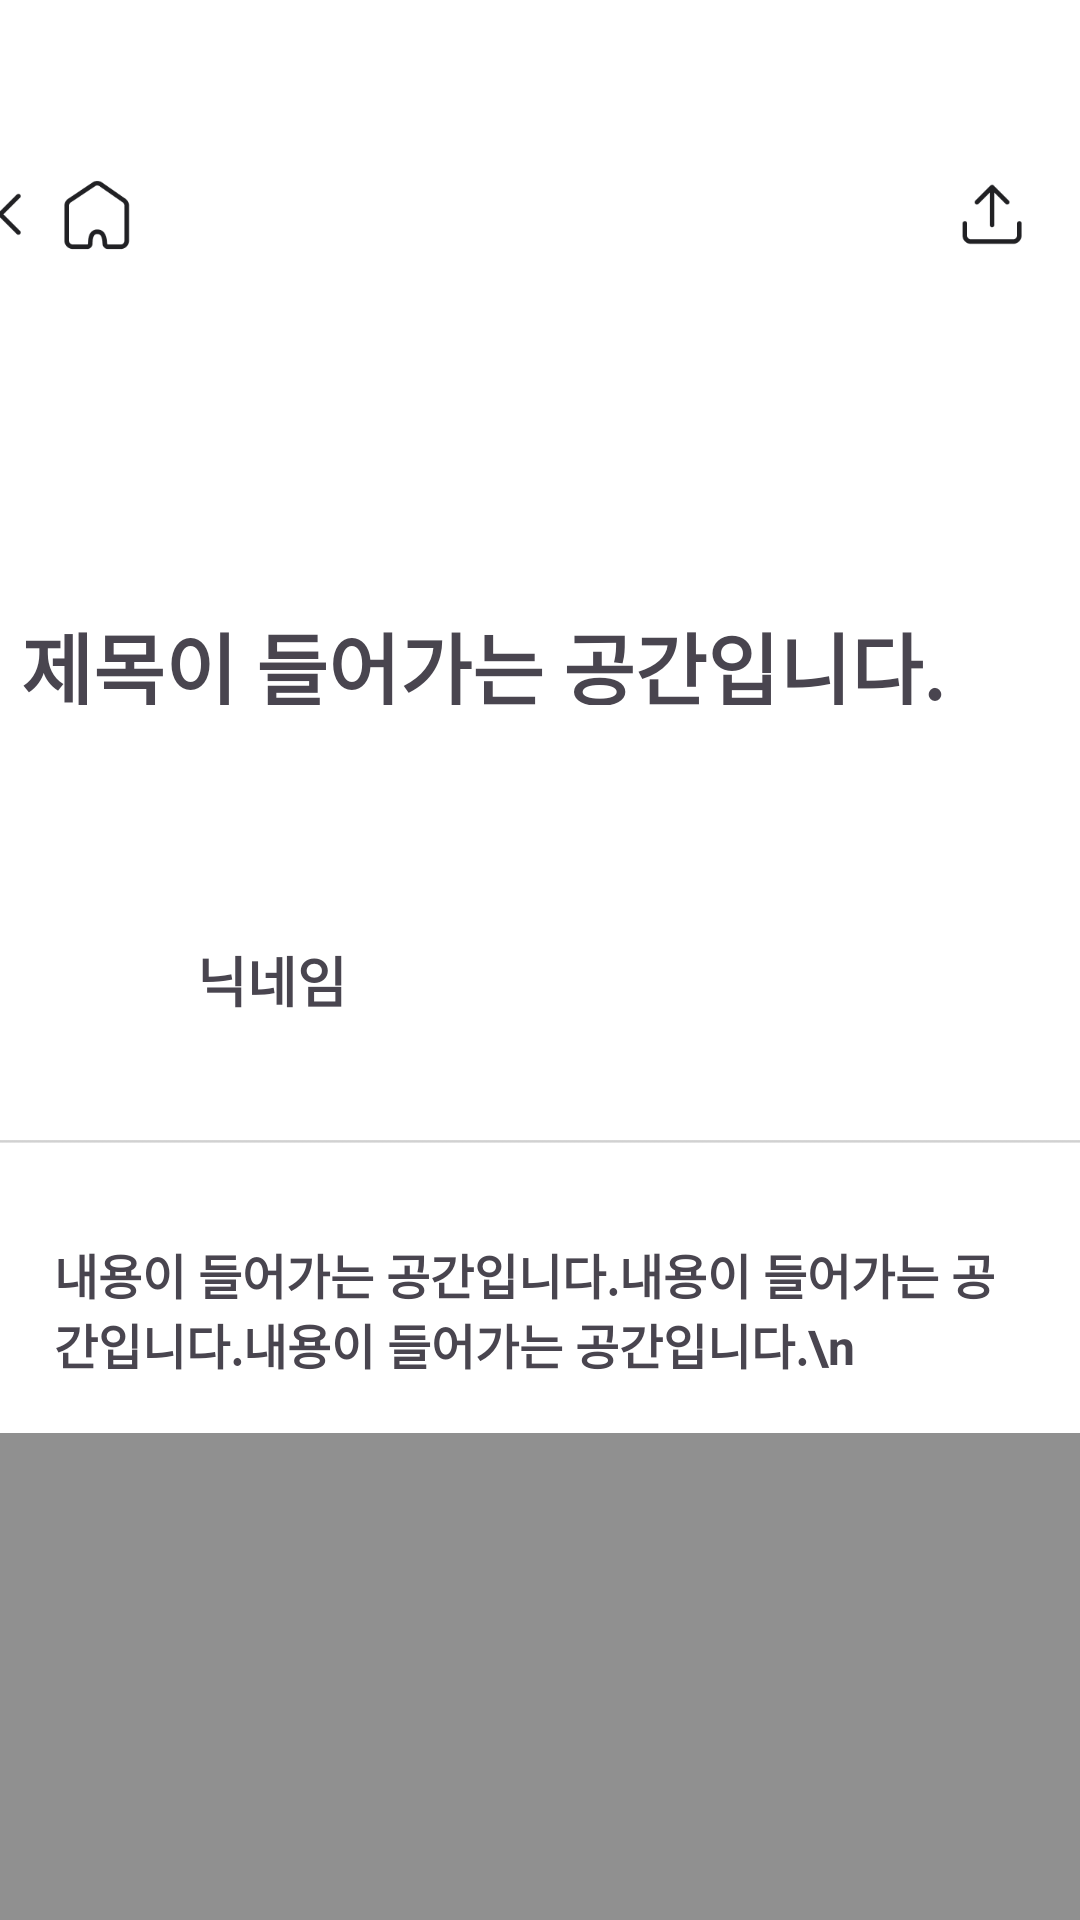

Reconstruct the res/layout file that produces this screen, plus the resources it refers to.
<!-- AndroidManifest.xml: application theme Theme.Eat_da -->
<!-- res/layout/activity_gemini.xml -->
<?xml version="1.0" encoding="utf-8"?>
<androidx.core.widget.NestedScrollView xmlns:android="http://schemas.android.com/apk/res/android"
    xmlns:app="http://schemas.android.com/apk/res-auto"
    xmlns:tools="http://schemas.android.com/tools"
    android:layout_width="match_parent"
    android:layout_height="match_parent"
    tools:context=".ReDeActivity">

    <androidx.constraintlayout.widget.ConstraintLayout
        android:id="@+id/main"
        android:layout_width="match_parent"
        android:background="#FFFFFF"
        android:layout_height="wrap_content">

        
        <TextView
            android:id="@+id/detailTitle"
            android:layout_width="379dp"
            android:layout_height="64dp"
            android:layout_marginTop="80dp"
            android:padding="16dp"
            android:text="제목이 들어가는 공간입니다."
            android:textSize="26sp"
            android:textStyle="bold"
            app:layout_constraintEnd_toEndOf="@+id/imageView28"
            app:layout_constraintStart_toStartOf="@+id/imageView28"
            app:layout_constraintTop_toBottomOf="@+id/imageView28" />

        <TextView
            android:id="@+id/detailTitle2"
            android:layout_width="380dp"
            android:layout_height="57dp"
            android:layout_marginTop="860dp"
            android:padding="14dp"
            android:text="AI quick summary"
            android:textSize="20sp"
            android:textStyle="bold"
            app:layout_constraintEnd_toEndOf="@+id/imageView28"
            app:layout_constraintHorizontal_bias="1.0"
            app:layout_constraintStart_toStartOf="@+id/imageView28"
            app:layout_constraintTop_toBottomOf="@+id/imageView28" />

        <ImageView
            android:id="@+id/imageView28"
            android:layout_width="379dp"
            android:layout_height="71dp"
            android:layout_marginTop="36dp"
            app:layout_constraintEnd_toEndOf="parent"
            app:layout_constraintStart_toStartOf="parent"
            app:layout_constraintTop_toTopOf="parent"
            app:srcCompat="@drawable/upre" />

        <com.google.android.material.imageview.ShapeableImageView
            android:id="@+id/profile"
            android:layout_width="55dp"
            android:layout_height="55dp"
            android:layout_marginTop="48dp"
            android:scaleType="centerCrop"
            app:layout_constraintEnd_toEndOf="parent"
            app:layout_constraintHorizontal_bias="0.0"
            app:layout_constraintStart_toStartOf="@+id/detailTitle"
            app:layout_constraintTop_toBottomOf="@+id/detailTitle"
            app:shapeAppearanceOverlay="@style/RoundedImageView"
            tools:srcCompat="@tools:sample/avatars" />

        <TextView
            android:id="@+id/nick"
            android:layout_width="wrap_content"
            android:layout_height="wrap_content"
            android:layout_marginStart="20dp"
            android:text="닉네임"
            android:textSize="18dp"
            android:textStyle="bold"
            app:layout_constraintBottom_toBottomOf="@+id/profile"
            app:layout_constraintStart_toEndOf="@+id/profile"
            app:layout_constraintTop_toTopOf="@+id/profile" />

        <ImageView
            android:id="@+id/imageView29"
            android:layout_width="wrap_content"
            android:layout_height="wrap_content"
            android:layout_marginTop="24dp"
            app:layout_constraintEnd_toEndOf="parent"
            app:layout_constraintHorizontal_bias="0.0"
            app:layout_constraintStart_toStartOf="parent"
            app:layout_constraintTop_toBottomOf="@+id/profile"
            app:srcCompat="@drawable/linere" />

        <ImageView
            android:id="@+id/imageView32"
            android:layout_width="wrap_content"
            android:layout_height="wrap_content"
            android:layout_marginTop="12dp"
            app:layout_constraintEnd_toEndOf="parent"
            app:layout_constraintHorizontal_bias="0.0"
            app:layout_constraintStart_toStartOf="parent"
            app:layout_constraintTop_toBottomOf="@+id/whatisname"
            app:srcCompat="@drawable/linere" />

        <TextView
            android:id="@+id/detailIngredients"
            android:layout_width="match_parent"
            android:layout_height="wrap_content"
            android:layout_marginTop="12dp"
            android:padding="18sp"
            android:text="내용이 들어가는 공간입니다.내용이 들어가는 공간입니다.내용이 들어가는 공간입니다.\n"
            android:textSize="16sp"
            android:textStyle="bold"
            app:layout_constraintEnd_toEndOf="parent"
            app:layout_constraintHorizontal_bias="0.0"
            app:layout_constraintStart_toStartOf="parent"
            app:layout_constraintTop_toBottomOf="@+id/imageView29" />

        <ImageView
            android:id="@+id/detailImage"
            android:layout_width="0dp"
            android:layout_height="380dp"
            android:background="#909090"
            android:scaleType="centerCrop"
            app:layout_constraintEnd_toEndOf="parent"
            app:layout_constraintHorizontal_bias="1.0"
            app:layout_constraintStart_toStartOf="parent"
            app:layout_constraintTop_toBottomOf="@+id/detailIngredients" />

        <TextView
            android:id="@+id/whatisname"
            android:layout_width="wrap_content"
            android:layout_height="wrap_content"
            android:layout_marginTop="4dp"
            android:padding="18sp"
            android:text="#태그 #태그 #태그"
            android:textColor="#31CDD8"
            android:textSize="16sp"
            android:textStyle="bold"
            app:layout_constraintEnd_toEndOf="parent"
            app:layout_constraintHorizontal_bias="0.0"
            app:layout_constraintStart_toStartOf="parent"
            app:layout_constraintTop_toBottomOf="@+id/detailImage" />

        

        


        <EditText
            android:id="@+id/searchPost"
            android:layout_width="313dp"
            android:layout_height="56dp"
            android:layout_marginTop="20dp"
            android:background="@color/white"
            android:backgroundTint="#F2F3F7"
            android:ems="10"
            android:hint="Write a comment."
            android:inputType="text"
            android:paddingLeft="16dp"
            android:textColor="#9F9F9F"
            android:textColorHint="#9F9F9F"
            android:textSize="16sp"
            app:layout_constraintEnd_toEndOf="parent"
            app:layout_constraintHorizontal_bias="0.0"
            app:layout_constraintStart_toStartOf="@+id/textView47"
            app:layout_constraintTop_toBottomOf="@+id/textView47" />

        <TextView
            android:id="@+id/confirm"
            android:layout_width="60dp"
            android:layout_height="57dp"
            android:padding="15sp"
            android:text="OK"
            android:textSize="16sp"
            android:textStyle="bold"
            app:layout_constraintEnd_toEndOf="@+id/textView47"
            app:layout_constraintHorizontal_bias="1.0"
            app:layout_constraintStart_toEndOf="@+id/searchPost"
            app:layout_constraintTop_toTopOf="@+id/searchPost" />

        <TextView
            android:id="@+id/textView46"
            android:layout_width="0dp"
            android:layout_height="wrap_content"
            android:background="@drawable/rounded_gray_background"
            android:text="summary"
            app:layout_constraintEnd_toEndOf="@+id/detailTitle"
            app:layout_constraintHorizontal_bias="0.512"
            app:layout_constraintStart_toStartOf="@+id/detailTitle"
            app:layout_constraintTop_toBottomOf="@+id/detailTitle2" />

        <TextView
            android:id="@+id/textView47"
            android:layout_width="0dp"
            android:layout_height="wrap_content"
            android:layout_marginTop="32dp"
            android:text="TextView"
            app:layout_constraintEnd_toEndOf="@+id/textView46"
            app:layout_constraintHorizontal_bias="0.512"
            app:layout_constraintStart_toStartOf="@+id/textView46"
            app:layout_constraintTop_toBottomOf="@+id/textView46" />
        


    </androidx.constraintlayout.widget.ConstraintLayout>
</androidx.core.widget.NestedScrollView>
<!-- resources referenced by this layout -->
<resources>
  <color name="white">#FFFFFFFF</color>
  <!-- drawable linere: png bitmap (drawable, 186 bytes) -->
  <!-- drawable rounded_gray_background (drawable) -->
  <shape xmlns:android="http://schemas.android.com/apk/res/android">
      <solid android:color="#F1F2F8" />
      <corners android:radius="12dp" />
      <padding
          android:left="8dp"
          android:top="8dp"
          android:right="8dp"
          android:bottom="8dp" />
  </shape>
  <!-- drawable upre: png bitmap (drawable, 4397 bytes) -->
  <style name="RoundedImageView" parent="ShapeAppearance.MaterialComponents.SmallComponent">
          <item name="cornerSizeTopLeft">50%</item>
          <item name="cornerSizeTopRight">50%</item>
          <item name="cornerSizeBottomLeft">50%</item>
          <item name="cornerSizeBottomRight">50%</item>
      </style>
  <style name="Theme.Eat_da" parent="Base.Theme.Eat_da" />
  <style name="Base.Theme.Eat_da" parent="Theme.Material3.DayNight.NoActionBar">
          
  
      </style>
</resources>
